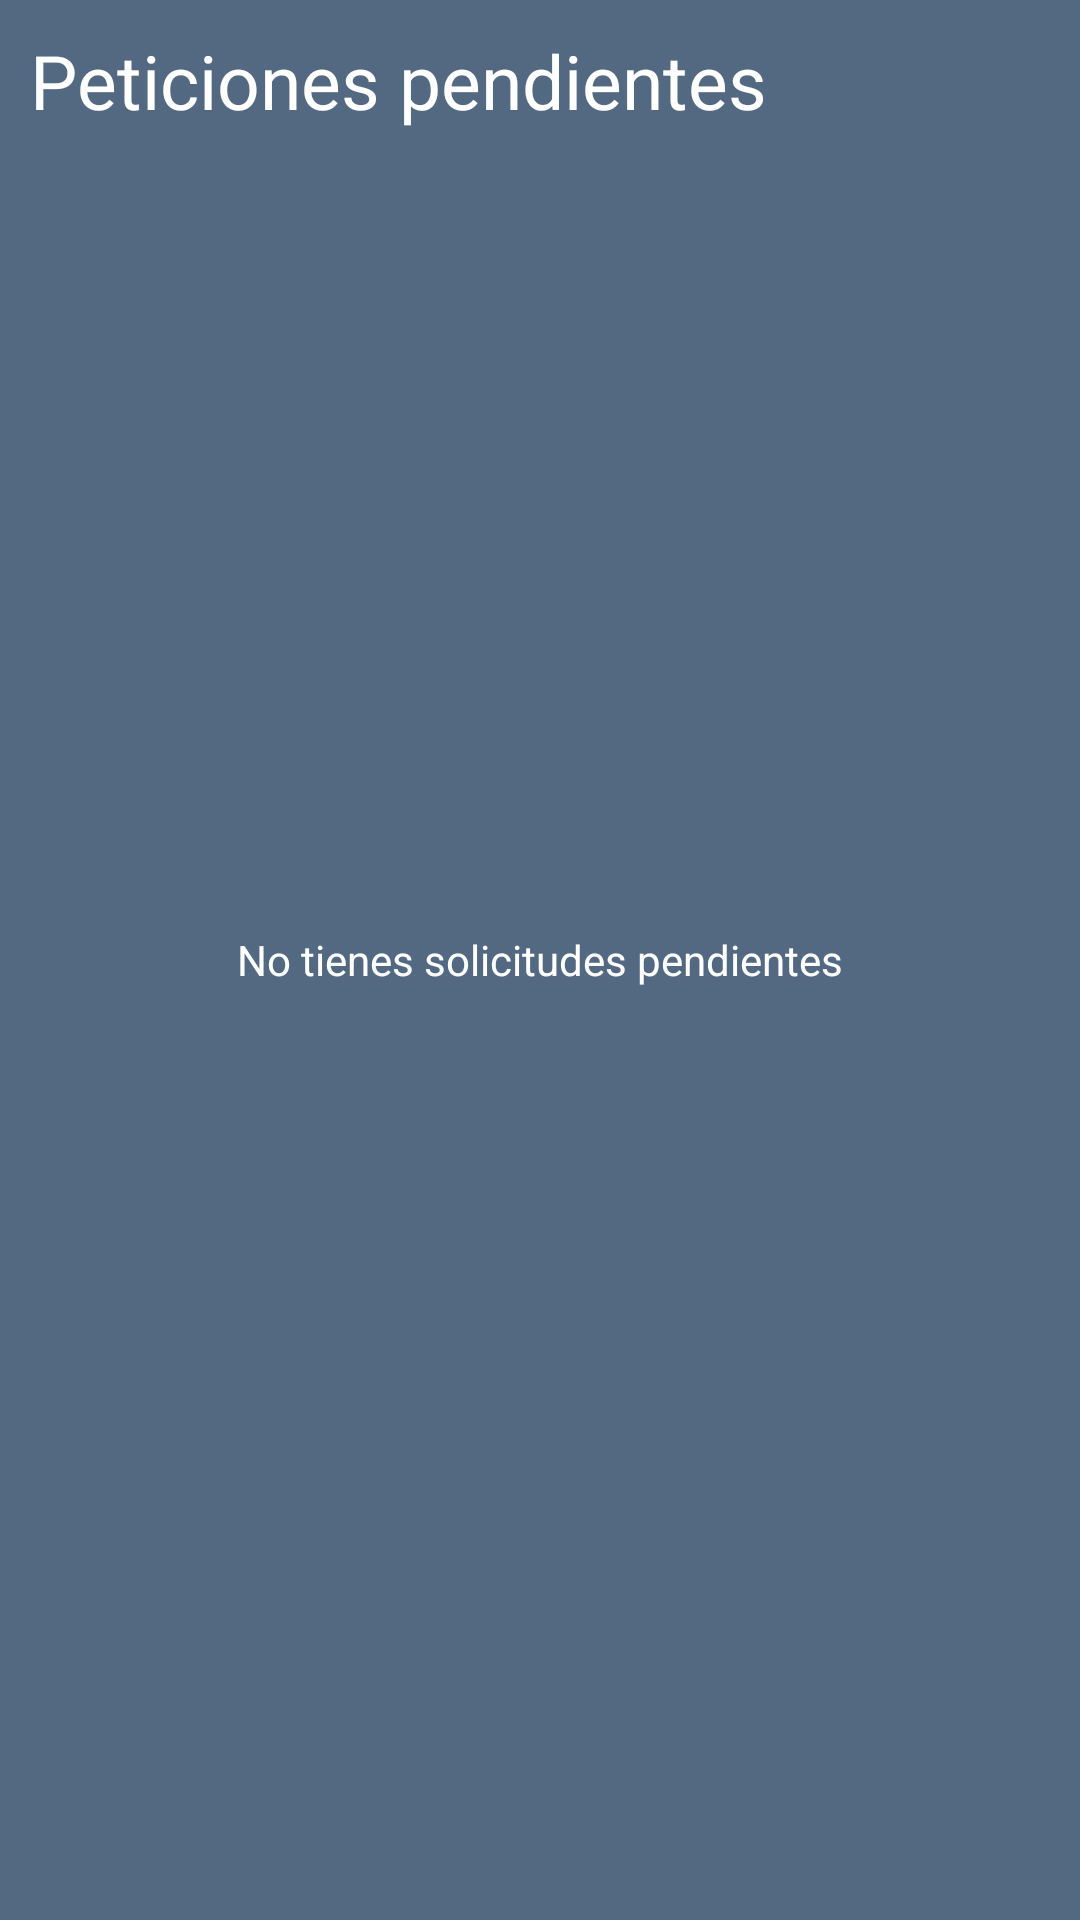

This screen was rendered from an Android layout file. Write that file and the resources it references.
<!-- AndroidManifest.xml: application theme Theme.SeniorCare_App -->
<!-- res/layout/fragment_petitions.xml -->
<FrameLayout xmlns:android="http://schemas.android.com/apk/res/android"
    xmlns:tools="http://schemas.android.com/tools"
    android:layout_width="match_parent"
    android:layout_height="match_parent"
    android:background="@color/grayish_blue"
    android:padding="10dp"
    tools:context=".view.PetitionsFragment">

    <LinearLayout
        android:layout_width="match_parent"
        android:layout_height="match_parent"
        android:orientation="vertical">

        <TextView
            android:layout_width="match_parent"
            android:layout_height="wrap_content"
            android:textColor="@color/white"
            android:textSize="25sp"
            android:text="Peticiones pendientes" />

        <View
            android:layout_width="match_parent"
            android:layout_height="10dp" />

        <ListView
            android:id="@+id/petitionsListView"
            android:layout_width="match_parent"
            android:layout_height="match_parent"/>

    </LinearLayout>

    <TextView
        android:id="@+id/noPetitionsTextView"
        android:layout_width="wrap_content"
        android:layout_height="wrap_content"
        android:layout_gravity="center"
        android:text="No tienes solicitudes pendientes"
        android:textColor="@color/white"
        android:visibility="visible" />

</FrameLayout>
<!-- resources referenced by this layout -->
<resources>
  <color name="grayish_blue">#536981</color>
  <color name="white">#FFFFFFFF</color>
  <style name="Theme.SeniorCare_App" parent="Theme.MaterialComponents.Light.NoActionBar">
          
          <item name="colorPrimary">@color/grayish_blue</item>
          <item name="colorPrimaryVariant">@color/dark_blue</item>
          <item name="colorOnPrimary">@color/white</item>
          
          <item name="colorSecondary">@color/light_grayish_blue</item>
          <item name="colorSecondaryVariant">@color/turquoise</item>
          <item name="colorOnSecondary">@color/white</item>
          
          <item name="android:statusBarColor" tools:targetApi="l">?attr/colorPrimaryVariant</item>
          
      </style>
  <color name="dark_blue">#364F6B</color>
  <color name="light_grayish_blue">#607892</color>
  <color name="turquoise">#3FC1C9</color>
</resources>
